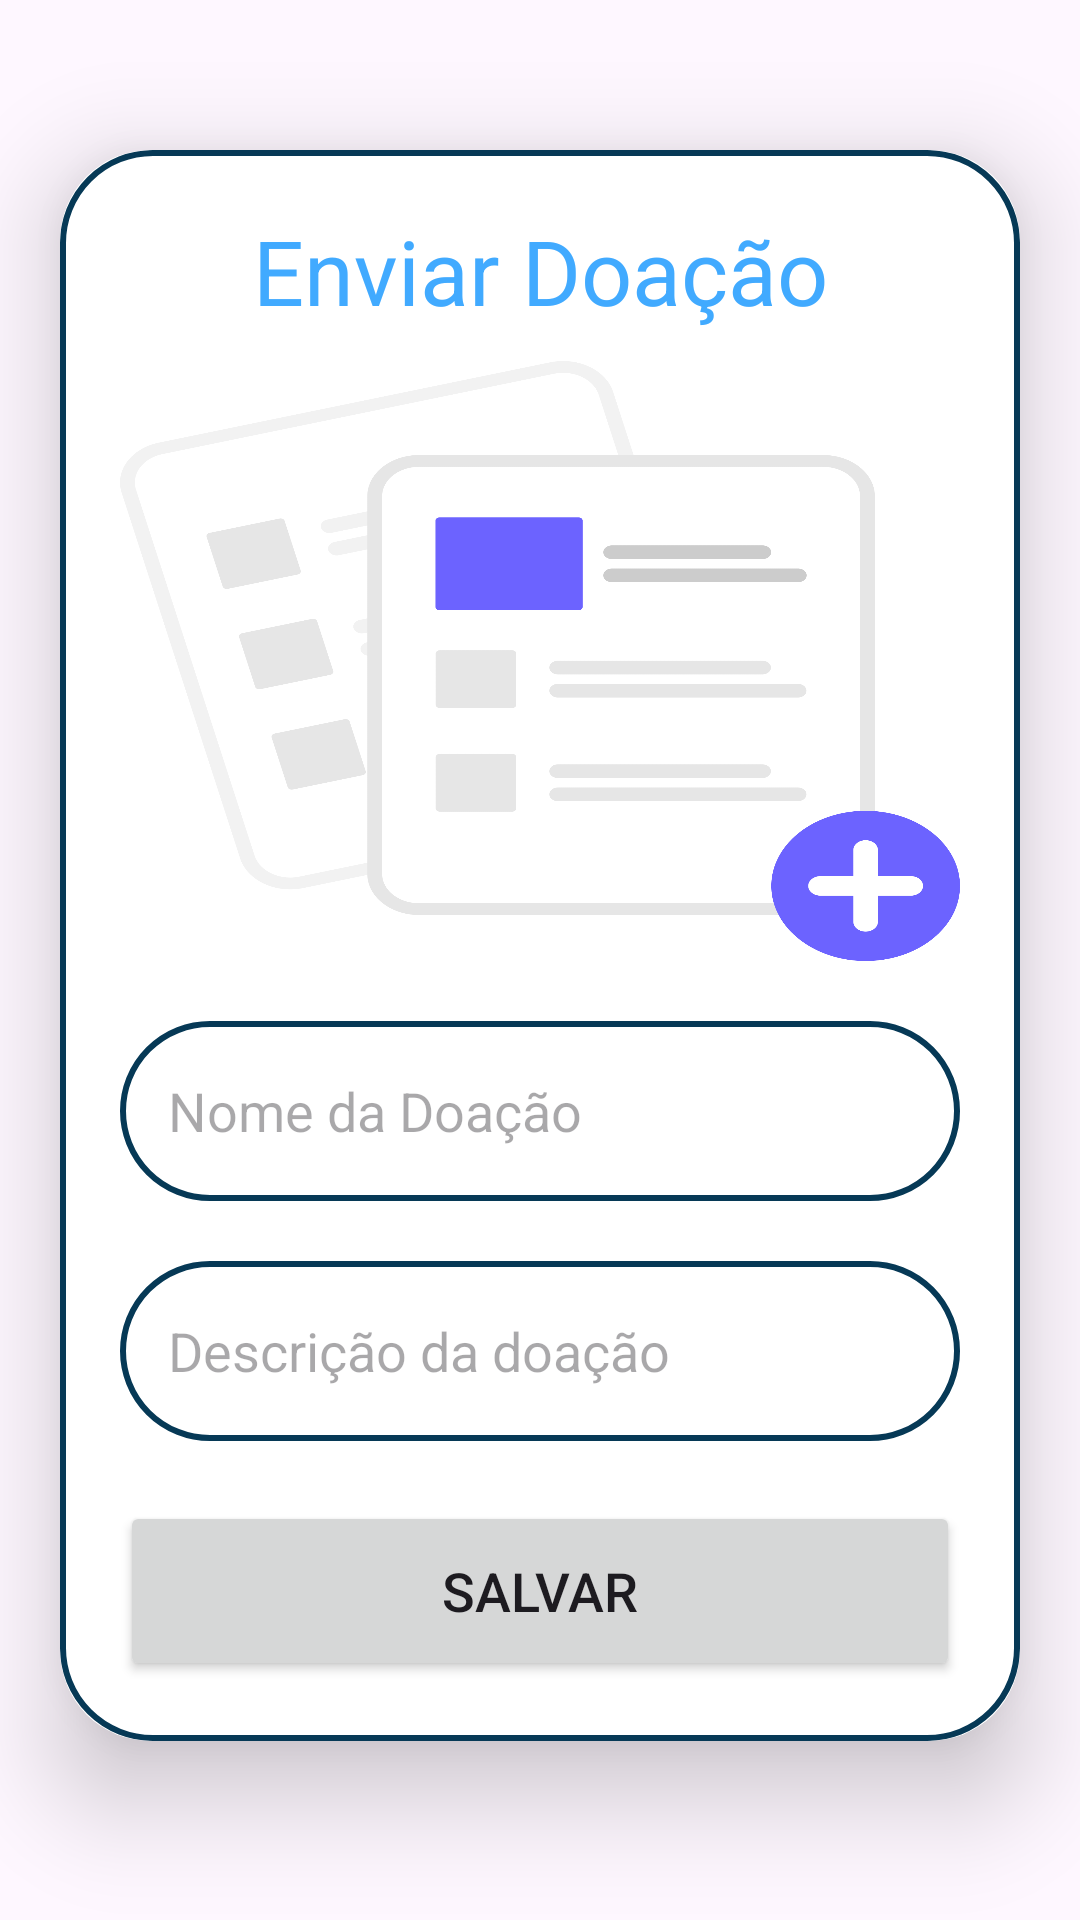

Here is an Android app screen rendered from its layout file. Give the layout XML and the strings, colors and styles it references.
<!-- AndroidManifest.xml: application theme Theme.DoeIt -->
<!-- res/layout/activity_upload.xml -->
<?xml version="1.0" encoding="utf-8"?>
<ScrollView
    xmlns:android="http://schemas.android.com/apk/res/android"
    xmlns:app="http://schemas.android.com/apk/res-auto"
    xmlns:tools="http://schemas.android.com/tools"
    android:layout_width="match_parent"
    android:layout_height="match_parent"
    android:orientation="vertical"
    tools:context=".UploadActivity">

    <androidx.cardview.widget.CardView
        android:layout_width="match_parent"
        android:layout_height="wrap_content"
        android:layout_marginTop="50dp"
        android:layout_marginEnd="20dp"
        android:layout_marginStart="20dp"
        app:cardCornerRadius="30dp"
        app:cardElevation="20dp">

        <LinearLayout
            android:layout_width="match_parent"
            android:layout_height="wrap_content"
            android:orientation="vertical"
            android:gravity="center_horizontal"
            android:padding="20dp"
            android:background="@drawable/lavender_border">

            <TextView
                android:layout_width="match_parent"
                android:layout_height="wrap_content"
                android:text="Enviar Doação"
                android:textSize="30sp"
                android:textAlignment="center"
                android:textColor="@color/blue"
                />

            <ImageView
                android:layout_width="match_parent"
                android:layout_height="200dp"
                android:src="@drawable/undraw_add_files_re_v09g"
                android:id="@+id/uploadImage"
                android:layout_marginTop="10dp"
                android:scaleType="fitXY"/>

            <EditText
                android:layout_width="match_parent"
                android:layout_height="60dp"
                android:id="@+id/uploadName"
                android:background="@drawable/lavender_border"
                android:layout_marginTop="20dp"
                android:padding="16dp"
                android:hint="Nome da Doação"
                android:gravity="start|center_vertical"
                android:textColor="@color/blue"/>

            <EditText
                android:layout_width="match_parent"
                android:layout_height="60dp"
                android:id="@+id/uploadDesc"
                android:background="@drawable/lavender_border"
                android:layout_marginTop="20dp"
                android:padding="16dp"
                android:hint="Descrição da doação"
                android:gravity="start|center_vertical"
                android:textColor="@color/blue"/>

            <Button
                android:layout_width="match_parent"
                android:layout_height="60dp"
                android:text="Salvar"
                android:id="@+id/saveButton"
                android:textSize="18sp"
                android:layout_marginTop="20dp"
                app:cornerRadius = "20dp"/>


        </LinearLayout>

    </androidx.cardview.widget.CardView>
</ScrollView>
<!-- resources referenced by this layout -->
<resources>
  <color name="blue">#41AAFF</color>
  <!-- drawable lavender_border (drawable) -->
  <?xml version="1.0" encoding="utf-8"?>
  <shape xmlns:android="http://schemas.android.com/apk/res/android"
      android:shape="rectangle">
  
      <stroke
          android:width="2dp"
          android:color="@color/blue2"/>
  
      <corners
          android:radius="30dp"/>
  
  </shape>
  <!-- drawable undraw_add_files_re_v09g: png bitmap (drawable, 112716 bytes) -->
  <style name="Theme.DoeIt" parent="Base.Theme.DoeIt" />
  <color name="blue2">#063956</color>
  <style name="Base.Theme.DoeIt" parent="Theme.Material3.DayNight.NoActionBar">
          
          <item name="android:statusBarColor">@color/green</item>
          <item name="android:navigationBarColor">@color/blue</item>
      </style>
  <color name="green">#3BFF85</color>
</resources>
